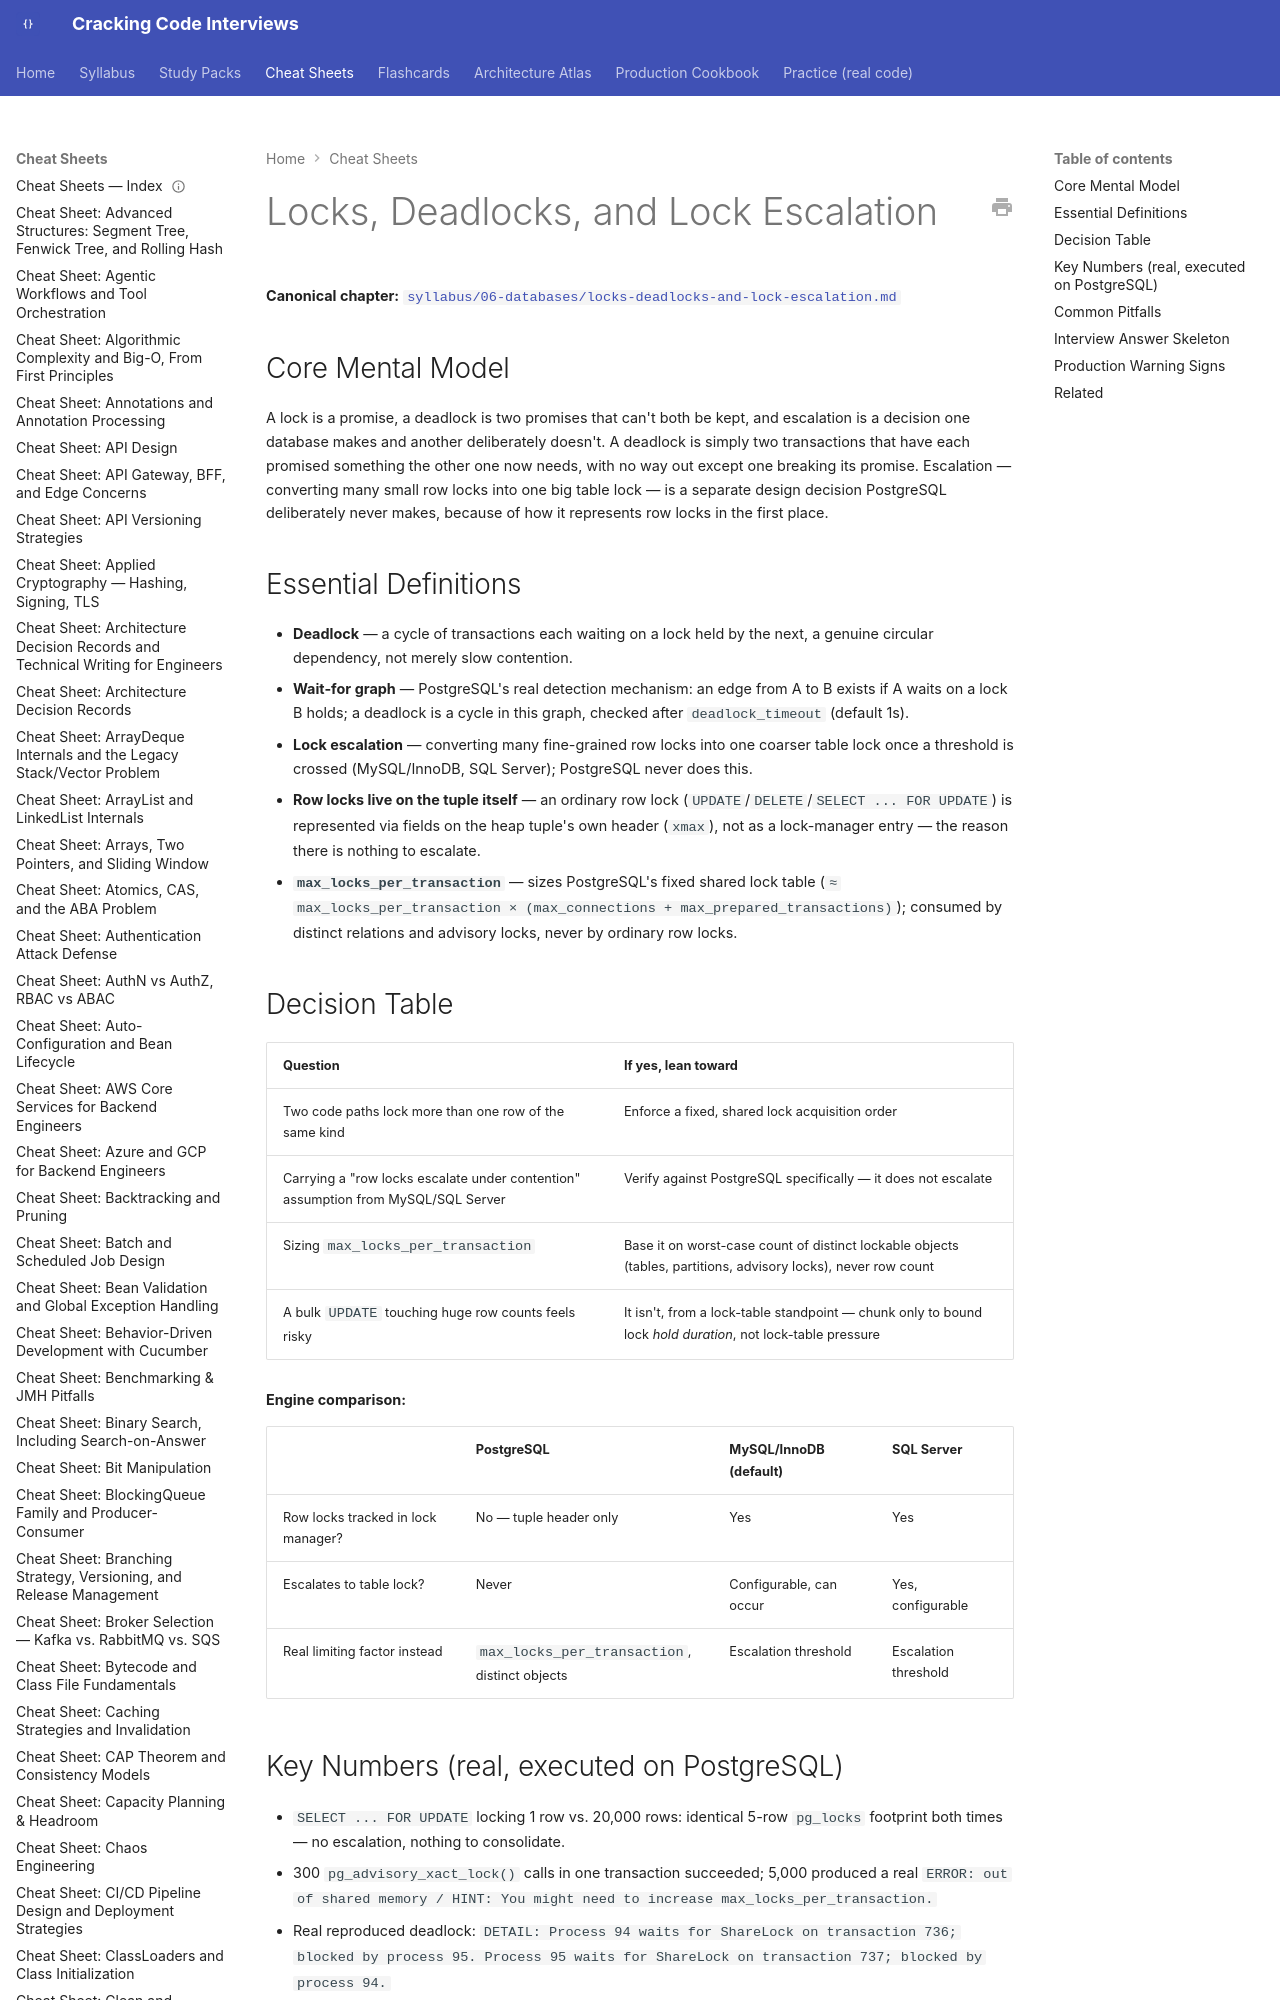

repository: JuanMelendres/cracking-code-interviews · page: cheat-sheets/locks-deadlocks-and-lock-escalation/index.html · generator: mkdocs

---
title: "Cheat Sheet: Locks, Deadlocks, and Lock Escalation"
slug: locks-deadlocks-and-lock-escalation
document_type: cheat-sheet
domain: databases
topic_id: T-613
canonical: ../syllabus/06-databases/locks-deadlocks-and-lock-escalation.md
last_updated: 2026-09-02
---

# Locks, Deadlocks, and Lock Escalation

**Canonical chapter:** [`syllabus/06-databases/locks-deadlocks-and-lock-escalation.md`](../syllabus/06-databases/locks-deadlocks-and-lock-escalation.md)
